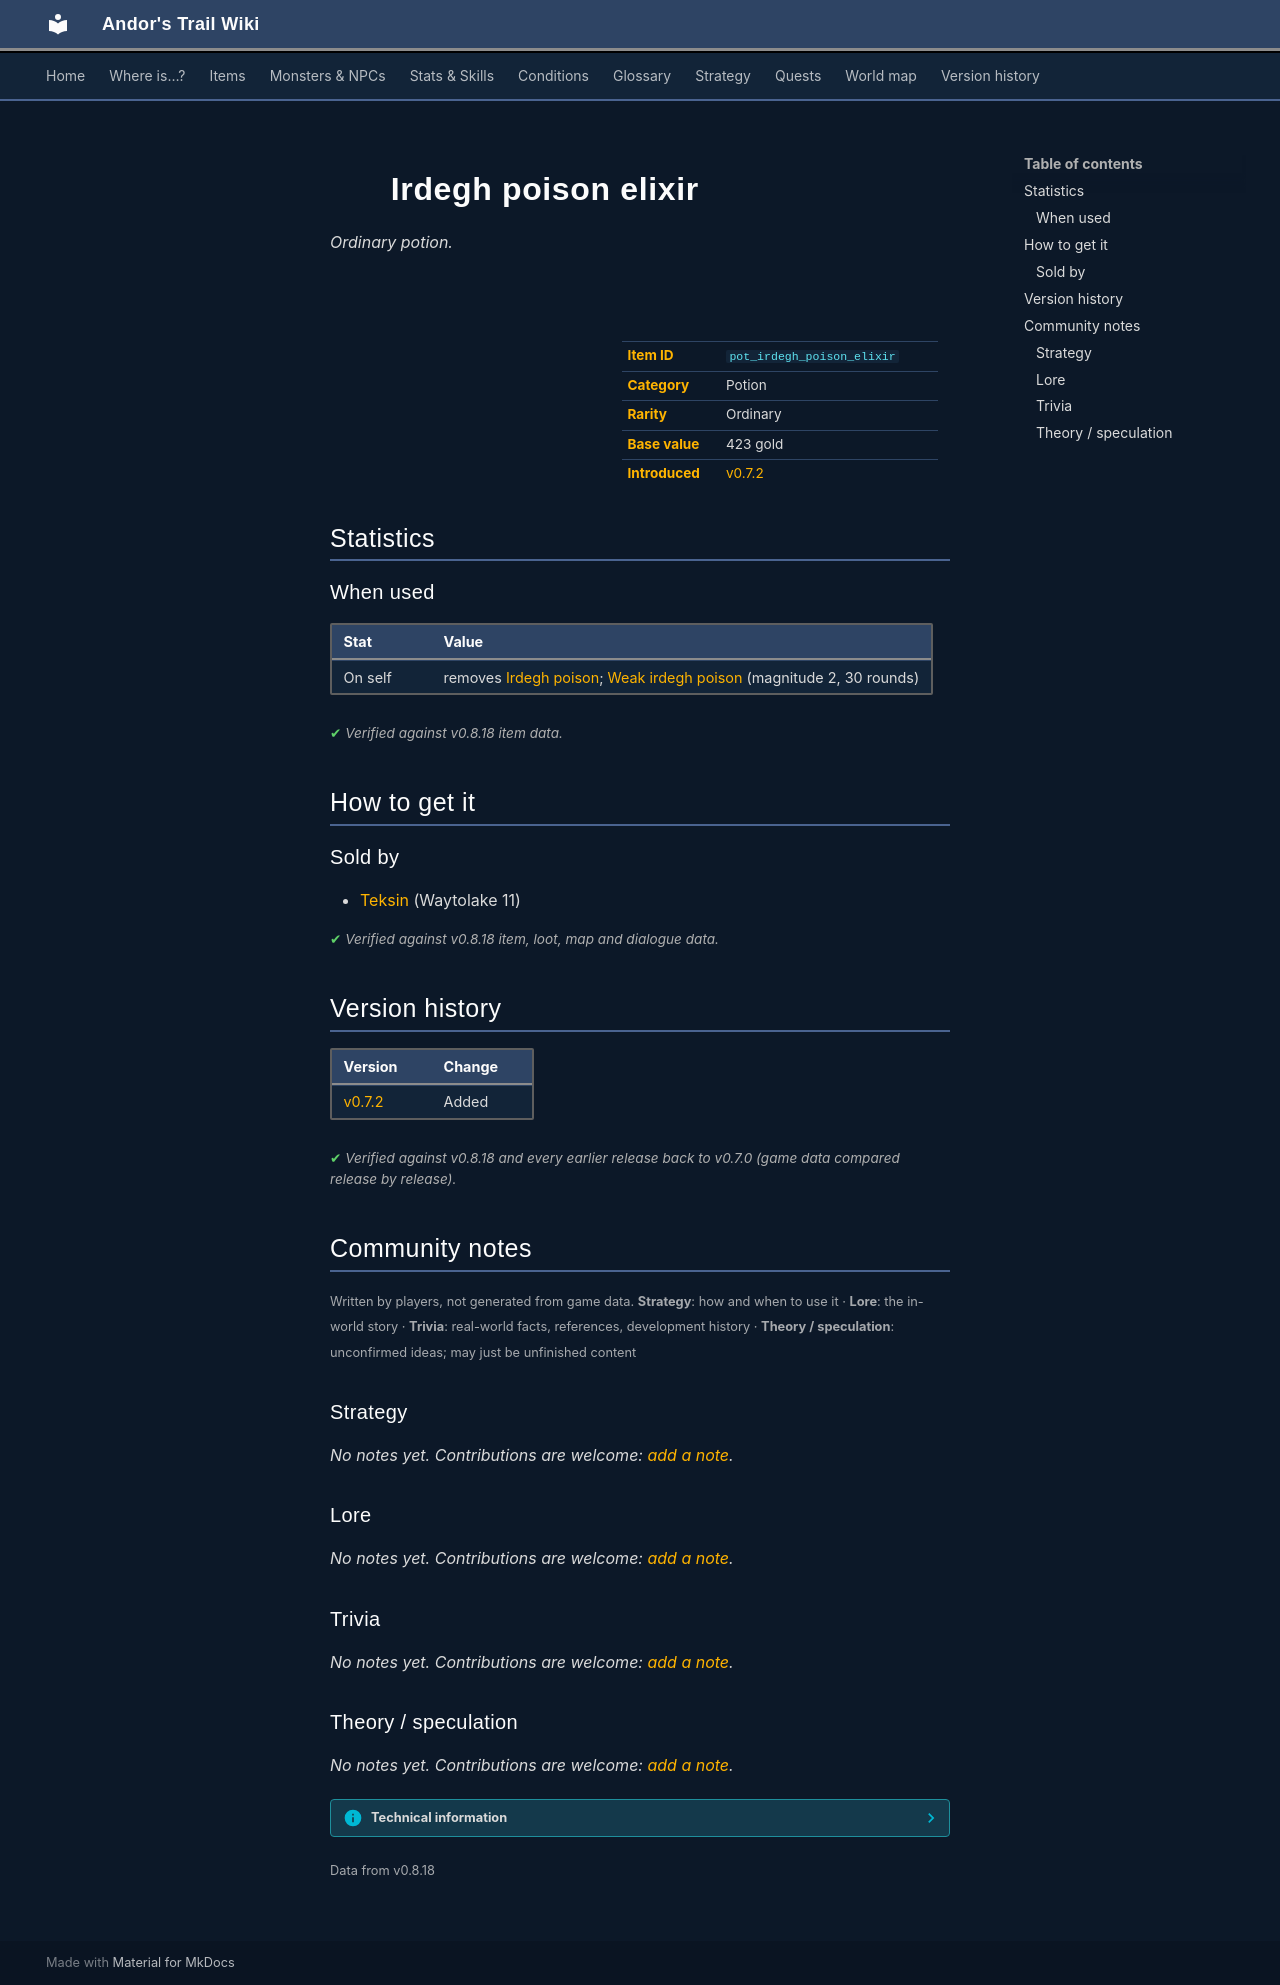

repository: asdfghjkl628/Andor-s-Trail-Wikiiii · page: items/pot_irdegh_poison_elixir/index.html · generator: mkdocs

---
description: "Irdegh poison elixir is a ordinary potion in Andor's Trail. How to get it: shops."
---

# ![](../assets/icons/items/items_consumables_61.png){ .sprite } Irdegh poison elixir

*Ordinary potion.*

<div class="infobox" markdown>

<p class="ib-img"><img class="sprite" src="../../assets/icons/items/items_consumables_61.png" alt=""></p>

| | |
|---|---|
| **Item ID** | `pot_irdegh_poison_elixir` |
| **Category** | Potion |
| **Rarity** | Ordinary |
| **Base value** | 423 gold |
| **Introduced** | [v0.7.2](../versions/0.7.2.md) |

</div>

## Statistics

### When used

| Stat | Value |
|---|---|
| On self | removes [Irdegh poison](../conditions/poison_irdegh.md); [Weak irdegh poison](../conditions/poison_irdegh_weak.md) (magnitude 2, 30 rounds) |

<p class="verified">Verified against v0.8.18 item data.</p>

## How to get it

### Sold by

- [Teksin](../monsters/teksin.md) (Waytolake 11)


<p class="verified">Verified against v0.8.18 item, loot, map and dialogue data.</p>


## Version history

| Version | Change |
|---|---|
| [v0.7.2](../versions/0.7.2.md) | Added |

<p class="verified">Verified against v0.8.18 and every earlier release back to v0.7.0 (game data compared release by release).</p>


## Community notes

<small>Written by players, not generated from game data. **Strategy**: how and when to use it · **Lore**: the in-world story · **Trivia**: real-world facts, references, development history · **Theory / speculation**: unconfirmed ideas; may just be unfinished content</small>

### Strategy

*No notes yet. Contributions are welcome: [add a note](https://github.com/asdfghjkl628/Andor-s-Trail-Wikiiii/new/main/notes/items?filename=pot_irdegh_poison_elixir.md&value=%23%23%20Strategy%0A%0A%3C%21--%20how%20and%20when%20to%20use%20it%20--%3E%0A%0A%23%23%20Lore%0A%0A%3C%21--%20the%20in-world%20story%20--%3E%0A%0A%23%23%20Trivia%0A%0A%3C%21--%20real-world%20facts%2C%20references%2C%20development%20history%20--%3E%0A%0A%23%23%20Theory%20/%20speculation%0A%0A%3C%21--%20unconfirmed%20ideas%3B%20may%20just%20be%20unfinished%20content%20--%3E%0A).*

### Lore

*No notes yet. Contributions are welcome: [add a note](https://github.com/asdfghjkl628/Andor-s-Trail-Wikiiii/new/main/notes/items?filename=pot_irdegh_poison_elixir.md&value=%23%23%20Strategy%0A%0A%3C%21--%20how%20and%20when%20to%20use%20it%20--%3E%0A%0A%23%23%20Lore%0A%0A%3C%21--%20the%20in-world%20story%20--%3E%0A%0A%23%23%20Trivia%0A%0A%3C%21--%20real-world%20facts%2C%20references%2C%20development%20history%20--%3E%0A%0A%23%23%20Theory%20/%20speculation%0A%0A%3C%21--%20unconfirmed%20ideas%3B%20may%20just%20be%20unfinished%20content%20--%3E%0A).*

### Trivia

*No notes yet. Contributions are welcome: [add a note](https://github.com/asdfghjkl628/Andor-s-Trail-Wikiiii/new/main/notes/items?filename=pot_irdegh_poison_elixir.md&value=%23%23%20Strategy%0A%0A%3C%21--%20how%20and%20when%20to%20use%20it%20--%3E%0A%0A%23%23%20Lore%0A%0A%3C%21--%20the%20in-world%20story%20--%3E%0A%0A%23%23%20Trivia%0A%0A%3C%21--%20real-world%20facts%2C%20references%2C%20development%20history%20--%3E%0A%0A%23%23%20Theory%20/%20speculation%0A%0A%3C%21--%20unconfirmed%20ideas%3B%20may%20just%20be%20unfinished%20content%20--%3E%0A).*

### Theory / speculation

*No notes yet. Contributions are welcome: [add a note](https://github.com/asdfghjkl628/Andor-s-Trail-Wikiiii/new/main/notes/items?filename=pot_irdegh_poison_elixir.md&value=%23%23%20Strategy%0A%0A%3C%21--%20how%20and%20when%20to%20use%20it%20--%3E%0A%0A%23%23%20Lore%0A%0A%3C%21--%20the%20in-world%20story%20--%3E%0A%0A%23%23%20Trivia%0A%0A%3C%21--%20real-world%20facts%2C%20references%2C%20development%20history%20--%3E%0A%0A%23%23%20Theory%20/%20speculation%0A%0A%3C%21--%20unconfirmed%20ideas%3B%20may%20just%20be%20unfinished%20content%20--%3E%0A).*


??? info "Technical information"

    | | |
    |---|---|
    | Item ID | `pot_irdegh_poison_elixir` |
    | Category ID | `pot` |
    | Icon | `items_consumables:61` |
    | Defined in | `res/raw/itemlist_trader_teksin.json` |
    | Loot tables containing it | `teksin` |

    Raw data:

    ```json
    {
     "id": "pot_irdegh_poison_elixir",
     "iconID": "items_consumables:61",
     "name": "Irdegh poison elixir",
     "displaytype": "ordinary",
     "hasManualPrice": 1,
     "baseMarketCost": 423,
     "category": "pot",
     "useEffect": {
      "conditionsSource": [
       {
        "condition": "poison_irdegh",
        "chance": "100"
       },
       {
        "condition": "poison_irdegh_weak",
        "magnitude": 2,
        "duration": 30,
        "chance": "100"
       }
      ]
     }
    }
    ```


<small>Data from v0.8.18</small>
